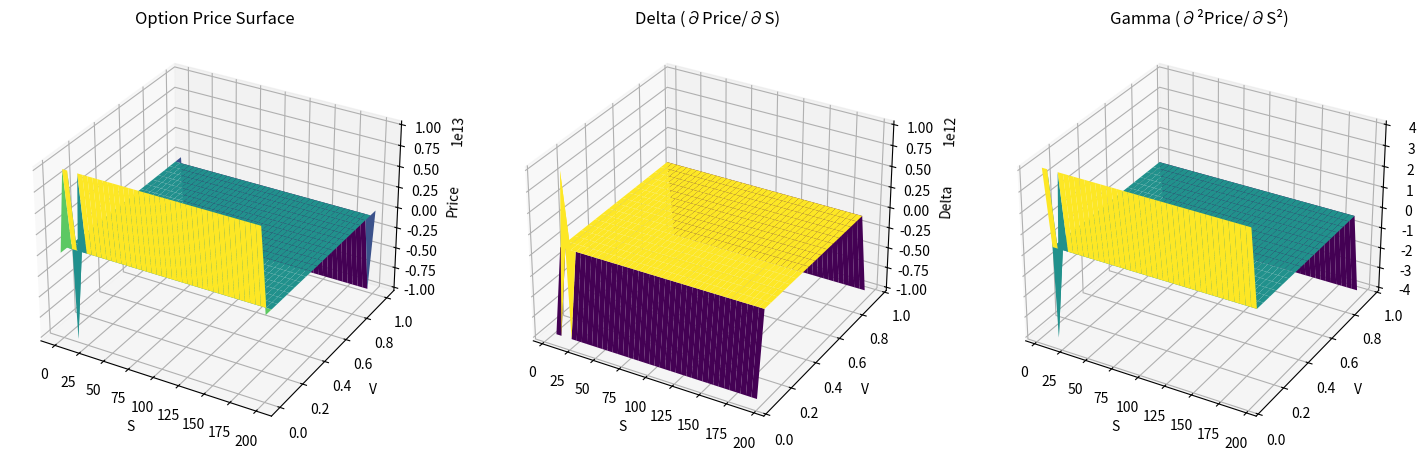

This chart was generated by the following Python code:
import numpy as np
from scipy.sparse import diags, eye
from scipy.sparse.linalg import spsolve
from scipy.sparse import identity
from scipy.sparse.linalg import bicgstab
import matplotlib.pyplot as plt
from mpl_toolkits.mplot3d import Axes3D


class HestonModel:
    def __init__(self, S0, K, r, T, kappa, theta, sigma, rho, v0):
        self.S0 = S0
        self.K = K
        self.r = r
        self.T = T
        self.kappa = kappa
        self.theta = theta
        self.sigma = sigma
        self.rho = rho
        self.v0 = v0


class CrankNicolsonSolver:
    def __init__(self, model, Smax, vmax, M, N, L):
        self.model = model
        self.Smax = Smax
        self.vmax = vmax
        self.M = M
        self.N = N
        self.L = L

        self.dS = Smax / M
        self.dv = vmax / N
        self.dt = model.T / (L * 10)

        self.S = np.linspace(0, Smax, M + 1)
        self.v = np.linspace(0, vmax, N + 1)

        self.grid = np.zeros((M + 1, N + 1))

    def set_initial_condition(self):
        for i in range(self.M + 1):
            self.grid[i, :] = np.maximum(self.S[i] - self.model.K, 0)

    # def set_boundary_conditions(self, tau):
    #     # S = 0 boundary (Dirichlet)
    #     self.grid[0, :] = 0
    #
    #     # S = Smax boundary (Dirichlet for simplicity)
    #     self.grid[-1, :] = (self.Smax - self.model.K * np.exp(-self.model.r * tau))
    #
    #     # v = 0 boundary (simple Neumann condition)
    #     self.grid[1:-1, 0] = self.grid[1:-1, 1]
    #
    #     # v = vmax boundary (simple Neumann condition)
    #     self.grid[1:-1, -1] = self.grid[1:-1, -2]

    # def set_boundary_conditions(self, tau):
    #     # S = 0 boundary
    #     self.grid[0, :] = 0
    #     # S = Smax boundary
    #     self.grid[-1, :] = self.Smax - self.model.K * np.exp(-self.model.r * tau)
    #     # v = 0 boundary (Neumann condition)
    #     self.grid[1:-1, 0] = self.grid[1:-1, 1]
    #     # v = vmax boundary (Neumann condition)
    #     self.grid[1:-1, -1] = self.grid[1:-1, -2]

    def set_boundary_conditions(self, tau):
        # S = 0 boundary (Dirichlet)
        self.grid[0, :] = 0

        # S = Smax boundary (Neumann)
        self.grid[-1, :] = (self.Smax - self.model.K * np.exp(-self.model.r * tau))

        # Introduce a scaling factor to prevent large numbers
        scale_factor = 1e-3  # Scale down grid values
        scaled_grid = self.grid * scale_factor

        # v = 0 boundary using forward difference (equation 4.32)
        try:
            forward_diff = (-3 * scaled_grid[1:-1, 0] + 4 * scaled_grid[1:-1, 1] - scaled_grid[1:-1, 2]) / (2 * self.dv)
            forward_diff = np.clip(forward_diff, -1e10, 1e10)  # Clamping to prevent overflow
            self.grid[1:-1, 0] = forward_diff / scale_factor  # Rescale back after operation
        except OverflowError:
            print("Overflow detected during forward difference at v=0")

        # v = vmax boundary using backward difference (equation 4.33)
        try:
            backward_diff = (scaled_grid[1:-1, -3] - 4 * scaled_grid[1:-1, -2] + 3 * scaled_grid[1:-1, -1]) / (
                        2 * self.dv)
            backward_diff = np.clip(backward_diff, -1e10, 1e10)  # Clamping to prevent overflow
            self.grid[1:-1, -1] = backward_diff / scale_factor  # Rescale back after operation
        except OverflowError:
            print("Overflow detected during backward difference at v=vmax")


    def create_operators(self):
        M, N = self.M - 1, self.N - 1
        size = M * N

        # Define coefficients
        a = lambda i, j: 0.5 * self.v[j] * (i * self.dS) ** 2 / self.dS ** 2
        b = lambda j: 0.5 * self.model.sigma ** 2 * self.v[j] / self.dv ** 2
        c = lambda i, j: 0.25 * self.model.rho * self.model.sigma * i * self.dS * self.v[j] / (self.dS * self.dv)

        # Create diagonals
        diag = np.zeros(size)
        up1 = np.zeros(size - 1)
        up2 = np.zeros(size - N)
        left1 = np.zeros(size - 1)
        left2 = np.zeros(size - M)

        for j in range(N):
            for i in range(M):
                idx = j * M + i
                if idx < size:
                    diag[idx] = -(a(i + 1, j + 1) + b(j + 1) + 0.5 * self.model.r)
                if i < M - 1:
                    up1[idx] = 0.5 * a(i + 1, j + 1) - c(i + 1, j + 1)
                if j < N - 1:
                    up2[idx] = 0.5 * b(j + 1)
                if i > 0:
                    left1[idx - 1] = 0.5 * a(i + 1, j + 1) + c(i + 1, j + 1)
                if j > 0:
                    left2[idx - M] = 0.5 * b(j + 1)

        # Construct sparse matrices
        A = diags([left2, left1, diag, up1, up2], [-M, -1, 0, 1, M], shape=(size, size), format='csr')
        # Add a small regularization term to stabilize the matrix
        regularization = 1e-5 * identity(size, format='csr')
        A = A + regularization

        I = eye(size)

        # Debugging: Check condition number again after regularization
        print("Condition Number after Regularization:")
        print(np.linalg.cond(A.toarray()))

        return I - 0.5 * self.dt * A, I + 0.5 * self.dt * A

    def solve(self):
        self.set_initial_condition()
        A, B = self.create_operators()

        for l in range(1, self.L + 1):
            tau = (self.L - l) * self.dt
            self.set_boundary_conditions(tau)

            # Prepare right-hand side
            rhs = self.grid[1:-1, 1:-1].flatten()
            rhs = B @ rhs

            # print(f"RHS at time step {l}: {rhs}")

            # Solve linear system
            x = spsolve(A, rhs)

            # print(f"Solution vector at time step {l}: {x}")
            self.grid[1:-1, 1:-1] = x.reshape((self.M - 1, self.N - 1))

        # Interpolate to find the price at S0, v0 (return single value)
        i = int(self.model.S0 / self.dS)
        j = int(self.model.v0 / self.dv)
        w1 = (self.model.S0 - self.S[i]) / self.dS
        w2 = (self.model.v0 - self.v[j]) / self.dv
        price = (1 - w1) * (1 - w2) * self.grid[i, j] + \
                w1 * (1 - w2) * self.grid[i + 1, j] + \
                (1 - w1) * w2 * self.grid[i, j + 1] + \
                w1 * w2 * self.grid[i + 1, j + 1]

        return price, self.grid # Return both the single price and the entire grid


def main():
    # Model parameters based on the paper
    S0, K, r, T = 100, 100, 0.03, 1
    kappa, theta, sigma, rho, v0 = 2, 0.2, 0.3, 0.8, 0.2

    # Numerical parameters based on the paper
    Smax, vmax = 200, 1
    M, N, L = 40, 20, 4000

    model = HestonModel(S0, K, r, T, kappa, theta, sigma, rho, v0)
    solver = CrankNicolsonSolver(model, Smax, vmax, M, N, L)

    # Solve for the option price and retrieve the entire grid
    option_price, option_price_grid = solver.solve()
    print(f"European Call Option Price: {option_price:.4f}")

    # # Creating the mesh grid for S and V
    S = np.linspace(0, Smax, M + 1)
    V = np.linspace(0, vmax, N + 1)
    S, V = np.meshgrid(S, V)

    # Transpose the option_price_grid to match S and V grids
    option_price_grid = option_price_grid.T

    # Finite difference parameters
    dS = Smax / M
    dv = vmax / N

    # Implementing Delta using finite difference (eq. 4.26b)
    Delta = (option_price_grid[2:, 1:-1] - option_price_grid[:-2, 1:-1]) / (2 * dS)

    # Implementing Gamma using finite difference (eq. 4.26d)
    Gamma = (option_price_grid[2:, 1:-1] - 2 * option_price_grid[1:-1, 1:-1] + option_price_grid[:-2, 1:-1]) / (dS ** 2)

    # Adjust S and V for Delta and Gamma plots (since they are reduced by 1 in both axes)
    S_reduced = S[1:-1, 1:-1]
    V_reduced = V[1:-1, 1:-1]

    # Plot results: Price, Delta, Gamma
    fig = plt.figure(figsize=(18, 12))

    # Option Price Surface Plot
    ax1 = fig.add_subplot(131, projection='3d')
    ax1.plot_surface(S, V, option_price_grid, cmap='viridis')
    ax1.set_title('Option Price Surface')
    ax1.set_xlabel('S')
    ax1.set_ylabel('V')
    ax1.set_zlabel('Price')

    # Delta Plot
    ax2 = fig.add_subplot(132, projection='3d')
    ax2.plot_surface(S_reduced, V_reduced, Delta, cmap='viridis')
    ax2.set_title('Delta (∂Price/∂S)')
    ax2.set_xlabel('S')
    ax2.set_ylabel('V')
    ax2.set_zlabel('Delta')

    # Gamma Plot
    ax3 = fig.add_subplot(133, projection='3d')
    ax3.plot_surface(S_reduced, V_reduced, Gamma, cmap='viridis')
    ax3.set_title('Gamma (∂²Price/∂S²)')
    ax3.set_xlabel('S')
    ax3.set_ylabel('V')
    ax3.set_zlabel('Gamma')

    plt.show()

if __name__ == "__main__":
    main()
